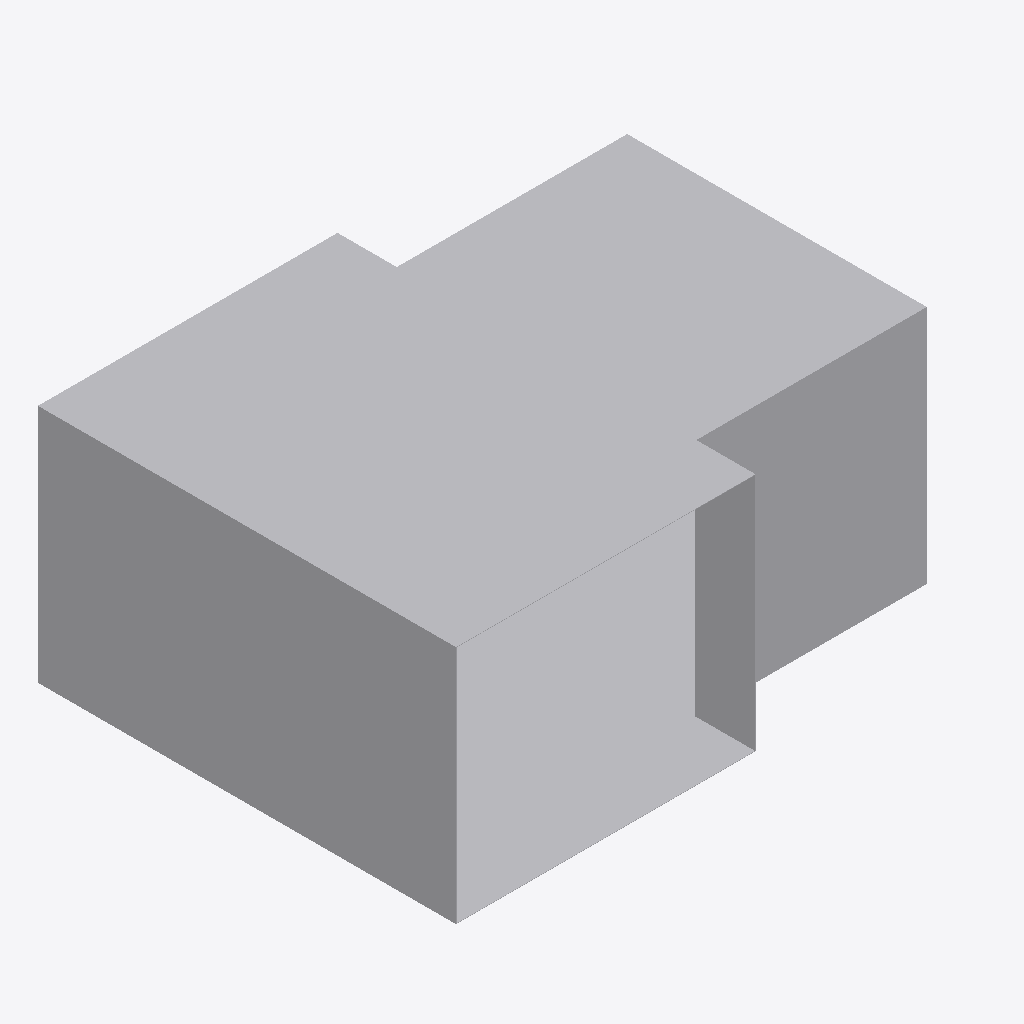
Isometric view of an IFC building model (IFC-SPF (STEP), schema IFC4, length unit metre), seen from the south-west, elements coloured by IFC class: 1 other element (light grey).
Extent 0.887 m × 0.700 m × 0.402 m (x, y, z). Elements (1): 1 IfcDuctFitting.

HEADER;
FILE_DESCRIPTION(('ViewDefinition[DesignTransferView]'),'2;1');
FILE_NAME('/dev/null','2026-11-14T16:25:17+08:00',(''),(''),'IfcOpenShell 0.8.5','IfcOpenShell 0.8.5','Nobody');
FILE_SCHEMA(('IFC4'));
ENDSEC;
DATA;
#1=IFCPROJECT('3q5AexLPr3Q8d57daoy7b5',$,'Declared ideal rectangular tee',$,$,$,$,(#8),#3);
#10=IFCDUCTFITTING('3MshfZ5Q5K_eON58DjXDyB',$,'RECTANGULAR-TEE',$,$,#46,#41,$,.JUNCTION.);
ENDSEC;
